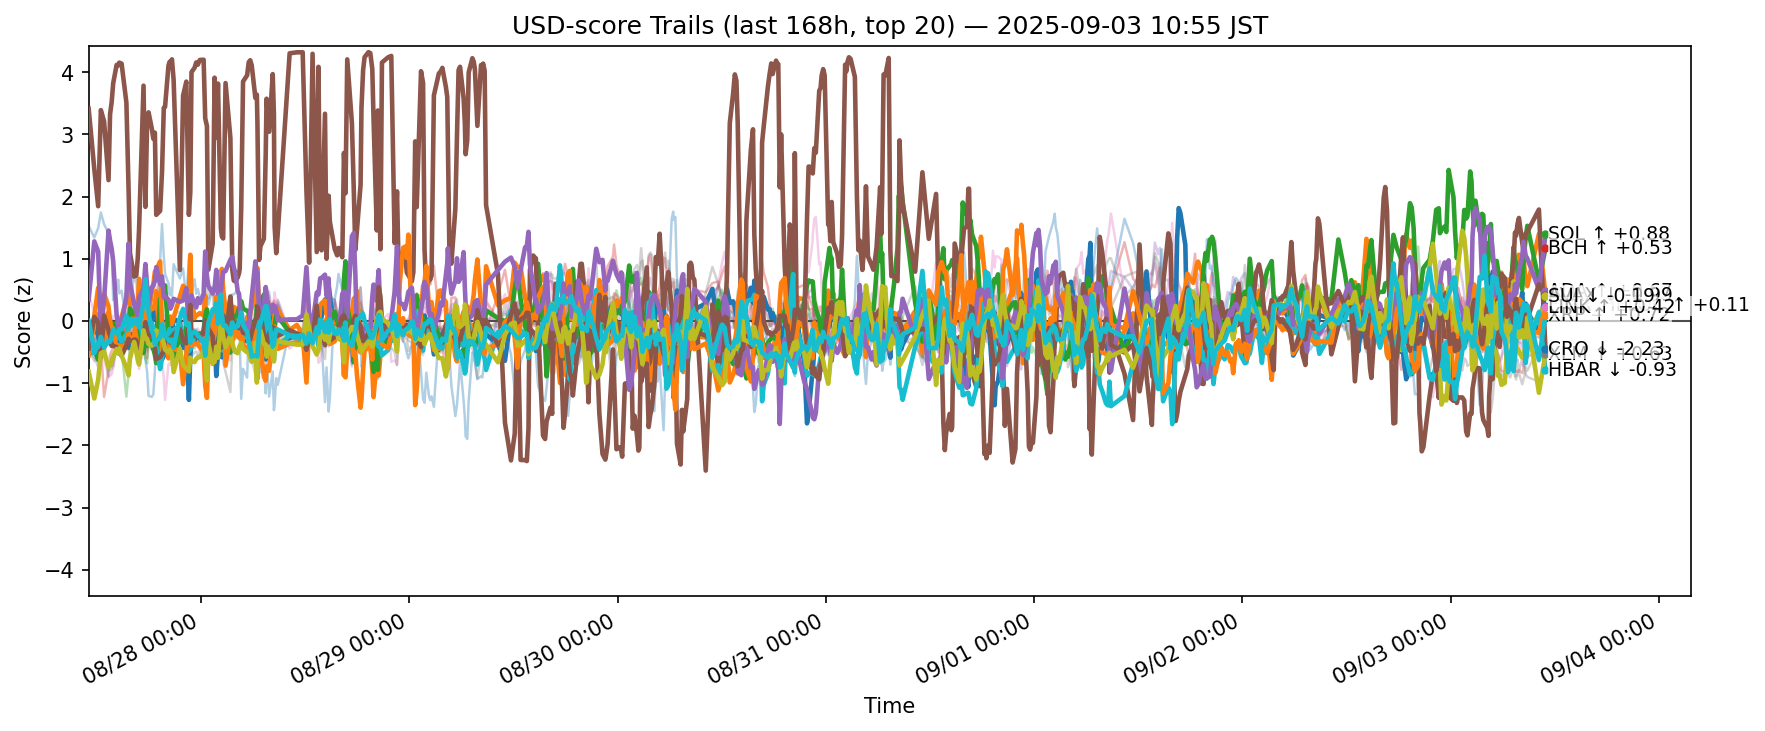

Values plotted in this chart, from the file beside it:
ts, side, symbol, score
2025-08-27 02:03:15.049268+00:00, usd, ADA, -0.3411
2025-08-27 02:03:15.049268+00:00, usd, AVAX, -0.4116
2025-08-27 02:03:15.049268+00:00, usd, BCH, -0.1785
2025-08-27 02:03:15.049268+00:00, usd, BNB, -0.5917
2025-08-27 02:03:15.049268+00:00, usd, BTC, -0.5202
2025-08-27 02:03:15.049268+00:00, usd, CRO, 3.413
2025-08-27 02:03:15.049268+00:00, usd, DOGE, 0.4227
2025-08-27 02:03:15.049268+00:00, usd, ETH, -0.2848
2025-08-27 02:03:15.049268+00:00, usd, HBAR, -0.5125
2025-08-27 02:03:15.049268+00:00, usd, HYPE, 1.527
2025-08-27 02:03:15.049268+00:00, usd, LINK, -0.5529
2025-08-27 02:03:15.049268+00:00, usd, LTC, -0.2135
2025-08-27 02:03:15.049268+00:00, usd, SHIB, -0.06761
2025-08-27 02:03:15.049268+00:00, usd, SOL, 0.3443
2025-08-27 02:03:15.049268+00:00, usd, SUI, -0.4435
2025-08-27 02:03:15.049268+00:00, usd, TON, -0.1814
2025-08-27 02:03:15.049268+00:00, usd, TRX, -0.4578
2025-08-27 02:03:15.049268+00:00, usd, UNI, -0.1924
2025-08-27 02:03:15.049268+00:00, usd, XLM, -0.8153
2025-08-27 02:03:15.049268+00:00, usd, XRP, 0.001797
2025-08-27 02:42:13.776529+00:00, usd, ADA, -0.07691
2025-08-27 02:42:13.776529+00:00, usd, AVAX, 0.08154
2025-08-27 02:42:13.776529+00:00, usd, BCH, -0.4575
2025-08-27 02:42:13.776529+00:00, usd, BNB, -0.3798
2025-08-27 02:42:13.776529+00:00, usd, BTC, -0.5777
2025-08-27 02:42:13.776529+00:00, usd, CRO, 2.441
2025-08-27 02:42:13.776529+00:00, usd, DOGE, 0.132
2025-08-27 02:42:13.776529+00:00, usd, ETH, 0.1497
2025-08-27 02:42:13.776529+00:00, usd, HBAR, -0.5145
2025-08-27 02:42:13.776529+00:00, usd, HYPE, 1.341
2025-08-27 02:42:13.776529+00:00, usd, LINK, -0.07035
2025-08-27 02:42:13.776529+00:00, usd, LTC, -0.3111
2025-08-27 02:42:13.776529+00:00, usd, SHIB, -0.3122
2025-08-27 02:42:13.776529+00:00, usd, SOL, 1.279
2025-08-27 02:42:13.776529+00:00, usd, SUI, 0.06403
2025-08-27 02:42:13.776529+00:00, usd, TON, -0.2994
2025-08-27 02:42:13.776529+00:00, usd, TRX, -0.6447
2025-08-27 02:42:13.776529+00:00, usd, UNI, -0.1844
2025-08-27 02:42:13.776529+00:00, usd, XLM, -1.247
2025-08-27 02:42:13.776529+00:00, usd, XRP, -0.4688
2025-08-27 03:08:58.738984+00:00, usd, ADA, -0.2337
2025-08-27 03:08:58.738984+00:00, usd, AVAX, 0.5333
2025-08-27 03:08:58.738984+00:00, usd, BCH, -0.626
2025-08-27 03:08:58.738984+00:00, usd, BNB, -0.1556
2025-08-27 03:08:58.738984+00:00, usd, BTC, -0.7417
2025-08-27 03:08:58.738984+00:00, usd, CRO, 1.844
2025-08-27 03:08:58.738984+00:00, usd, DOGE, -0.05767
2025-08-27 03:08:58.738984+00:00, usd, ETH, 0.3098
2025-08-27 03:08:58.738984+00:00, usd, HBAR, -0.3532
2025-08-27 03:08:58.738984+00:00, usd, HYPE, 1.493
2025-08-27 03:08:58.738984+00:00, usd, LINK, 0.1082
2025-08-27 03:08:58.738984+00:00, usd, LTC, -0.1698
2025-08-27 03:08:58.738984+00:00, usd, SHIB, -0.5764
2025-08-27 03:08:58.738984+00:00, usd, SOL, 1.114
2025-08-27 03:08:58.738984+00:00, usd, SUI, -0.0272
2025-08-27 03:08:58.738984+00:00, usd, TON, -0.4916
2025-08-27 03:08:58.738984+00:00, usd, TRX, -0.4371
2025-08-27 03:08:58.738984+00:00, usd, UNI, -0.2253
2025-08-27 03:08:58.738984+00:00, usd, XLM, -0.9466
2025-08-27 03:08:58.738984+00:00, usd, XRP, -0.4163
... 12,360 more rows
